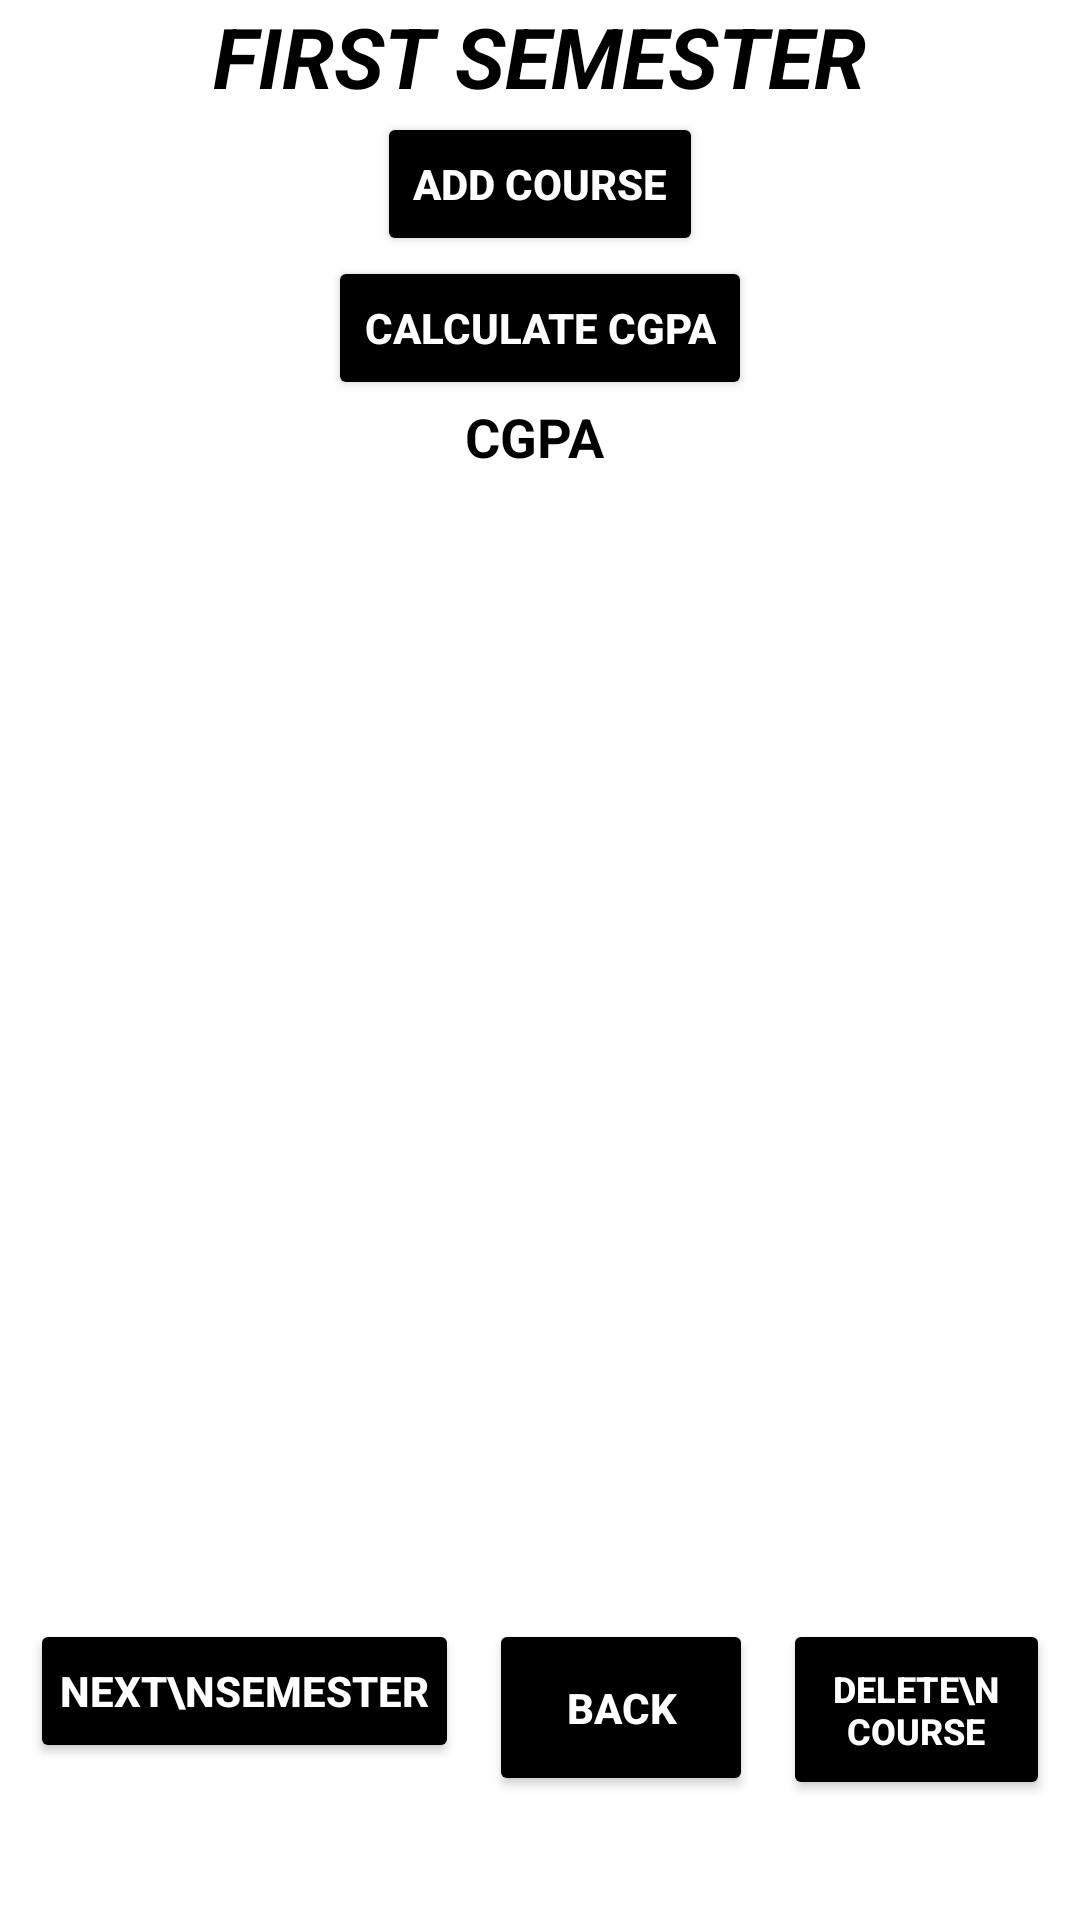

Reconstruct the res/layout file that produces this screen, plus the resources it refers to.
<!-- AndroidManifest.xml: application theme Theme.CGPACALCULATOR -->
<!-- res/layout/activity_first_semester.xml -->
<?xml version="1.0" encoding="utf-8"?>
<LinearLayout xmlns:android="http://schemas.android.com/apk/res/android"
    xmlns:app="http://schemas.android.com/apk/res-auto"
    xmlns:tools="http://schemas.android.com/tools"
    android:layout_width="match_parent"
    android:layout_height="match_parent"
    android:layout_marginTop="15dp"
    android:background="@color/white"

    android:gravity="center"


    android:orientation="vertical">

    <TextView
        android:id="@+id/textView"
        android:layout_width="wrap_content"
        android:layout_height="wrap_content"
        android:text=" first semester "
        android:textAllCaps="true"
        android:textSize="28sp"
        android:textColor="@color/black"
        android:textStyle="bold|italic"
        app:layout_constraintBottom_toBottomOf="parent"
        app:layout_constraintEnd_toEndOf="parent"
        app:layout_constraintHorizontal_bias="0.411"
        app:layout_constraintStart_toStartOf="parent"
        app:layout_constraintTop_toTopOf="parent"
        app:layout_constraintVertical_bias="0.038"></TextView>
    <Button
        android:id="@+id/addCourseButton"
        android:layout_width="wrap_content"
        android:layout_height="wrap_content"
        android:layout_gravity="center_horizontal"
        android:text="Add Course"
        android:backgroundTint="@color/black"
        android:textColor="@color/white"
        android:textStyle="bold"
        app:layout_constraintBottom_toTopOf="@+id/calculateButton"
        app:layout_constraintEnd_toEndOf="parent"
        app:layout_constraintStart_toStartOf="parent"
        app:layout_constraintTop_toBottomOf="@+id/textView"
        app:layout_constraintVertical_bias="0.5" />

    <Button
        android:id="@+id/calculateButton"
        android:layout_width="wrap_content"
        android:layout_height="wrap_content"
        android:layout_gravity="center_horizontal"
        android:text="Calculate CGPA"
        android:backgroundTint="@color/black"
        android:textColor="@color/white"
        android:textStyle="bold"
        app:layout_constraintBottom_toTopOf="@+id/cgpaTextView"
        app:layout_constraintEnd_toEndOf="parent"
        app:layout_constraintHorizontal_bias="0.498"
        app:layout_constraintStart_toStartOf="parent"
        app:layout_constraintTop_toBottomOf="@+id/addCourseButton"
        app:layout_constraintVertical_bias="0.5" />

    <LinearLayout
        android:layout_width="match_parent"
        android:layout_height="wrap_content"
        android:orientation="horizontal"
        android:gravity="center">
        <TextView
            android:id="@+id/cgpaTextView"
            android:layout_width="wrap_content"
            android:textAlignment="center"
            android:textColorHint="@color/black"
            android:layout_height="wrap_content"
            android:layout_gravity="center_horizontal"
            android:hint="CGPA "
            android:textColor="@color/black"
            android:textSize="18sp"
            android:textStyle="bold"
            app:layout_constraintBottom_toBottomOf="parent"
            app:layout_constraintEnd_toEndOf="parent"
            app:layout_constraintHorizontal_bias="0.5"
            app:layout_constraintStart_toStartOf="parent"
            app:layout_constraintTop_toBottomOf="@+id/calculateButton" />
        
    </LinearLayout>

    <ScrollView
        android:layout_width="match_parent"
        android:layout_height="match_parent"
        android:layout_weight="1"
        app:layout_constraintBottom_toTopOf="@+id/textView"
        app:layout_constraintEnd_toEndOf="parent"
        app:layout_constraintHorizontal_bias="0.0"
        app:layout_constraintStart_toStartOf="parent"
        app:layout_constraintTop_toTopOf="parent"
        app:layout_constraintVertical_bias="1.0">


        <LinearLayout
            android:id="@+id/coursesLayout"
            android:layout_width="match_parent"
            android:layout_height="match_parent"
            android:layout_marginTop="0dp"
            android:layout_marginBottom="16dp"
            android:orientation="vertical"
            android:padding="16dp">


        </LinearLayout>

    </ScrollView>
    <LinearLayout
        android:layout_width="match_parent"
        android:layout_height="wrap_content"
        android:padding="10dp"
        android:layout_marginBottom="30dp"

        android:gravity="center">

        <Button
            android:id="@+id/next1"
            android:layout_width="wrap_content"
            android:layout_height="wrap_content"
            android:layout_gravity="center_horizontal"
            android:layout_marginRight="10dp"
            android:backgroundTint="@color/black"
            android:textColor="@color/white"
            android:textStyle="bold"

            android:text="next\nsemester"
            android:padding="10dp"


            android:textAllCaps="true"
            />
        <Button
            android:id="@+id/back1"
            android:layout_width="wrap_content"
            android:textStyle="bold"
            android:layout_height="wrap_content"
            android:layout_gravity="center_horizontal"
            android:padding="20dp"
            android:text="back"
            android:backgroundTint="@color/black"
            android:textColor="@color/white"

            android:textAllCaps="true"
            />
        <Button
            android:id="@+id/delete1"
            android:layout_width="wrap_content"
            android:layout_height="wrap_content"
            android:textSize="12sp"
            android:backgroundTint="@color/black"
            android:textColor="@color/white"
            android:textStyle="bold"
            android:padding="15dp"
            android:layout_marginLeft="10dp"
            android:layout_gravity="center_horizontal"
            android:text="delete\ncourse"
            android:textAllCaps="true"
            />

    </LinearLayout>




</LinearLayout>
<!-- resources referenced by this layout -->
<resources>
  <style name="Theme.CGPACALCULATOR" parent="Base.Theme.CGPACALCULATOR" />
  <style name="Base.Theme.CGPACALCULATOR" parent="Theme.Material3.DayNight.NoActionBar">
          
          
      </style>
  <!-- not gathered from this repository: default colours our renderer supplied (Android Studio template values) -->
  <color name="black">#FF000000</color>
  <color name="white">#FFFFFFFF</color>
</resources>
